The GitHub repository htthao12/benhcay contains a labelled image folder "data" with 7 categories: anthracnose, aphids, healthy, powdery mildew, rust, scorch sunburn, yellowing wilt. Examples follow, each with its label.

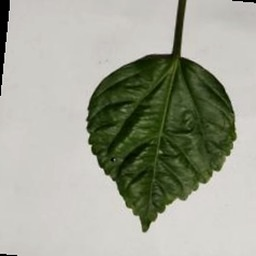
Label: healthy

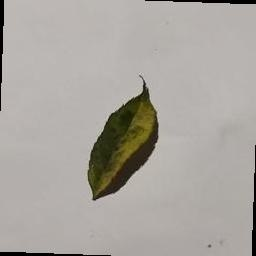
Label: anthracnose

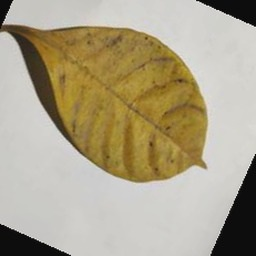
Label: yellowing wilt

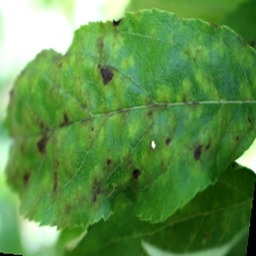
Label: rust

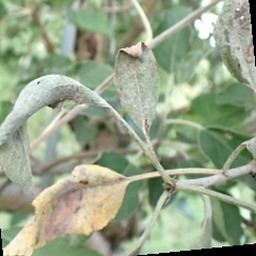
Label: powdery mildew

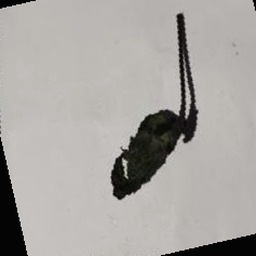
Label: scorch sunburn
